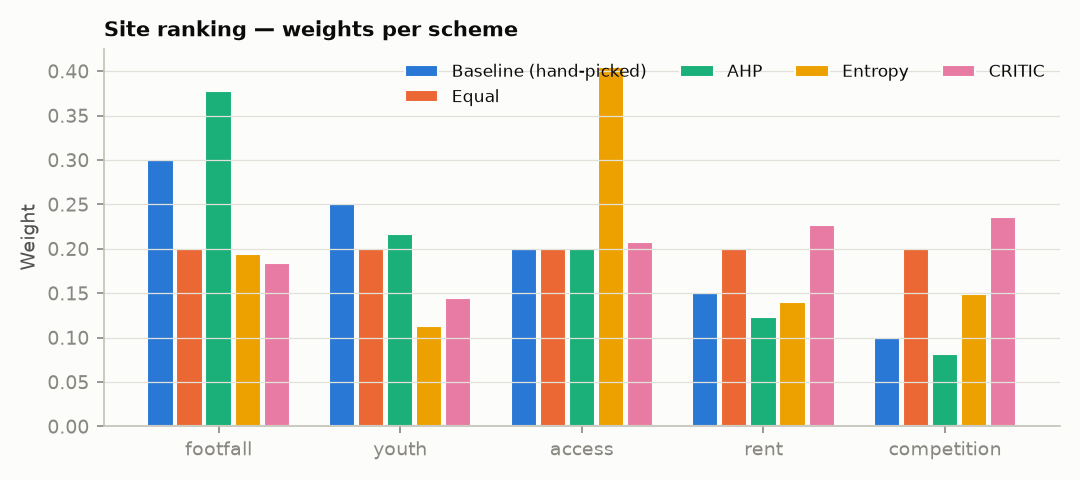

Data behind this chart, as committed beside it:
, footfall, youth, access, rent, competition
Baseline (hand-picked), 0.3, 0.25, 0.2, 0.15, 0.1
Equal, 0.2, 0.2, 0.2, 0.2, 0.2
ROC, 0.457, 0.257, 0.157, 0.09, 0.04
AHP, 0.378, 0.217, 0.201, 0.123, 0.081
Entropy, 0.194, 0.113, 0.405, 0.14, 0.149
CRITIC, 0.184, 0.145, 0.208, 0.227, 0.236
Scenario: Budget, 0.15, 0.15, 0.2, 0.35, 0.15
Scenario: Student, 0.2, 0.4, 0.2, 0.15, 0.05
Scenario: Premium, 0.4, 0.15, 0.25, 0.0, 0.2
